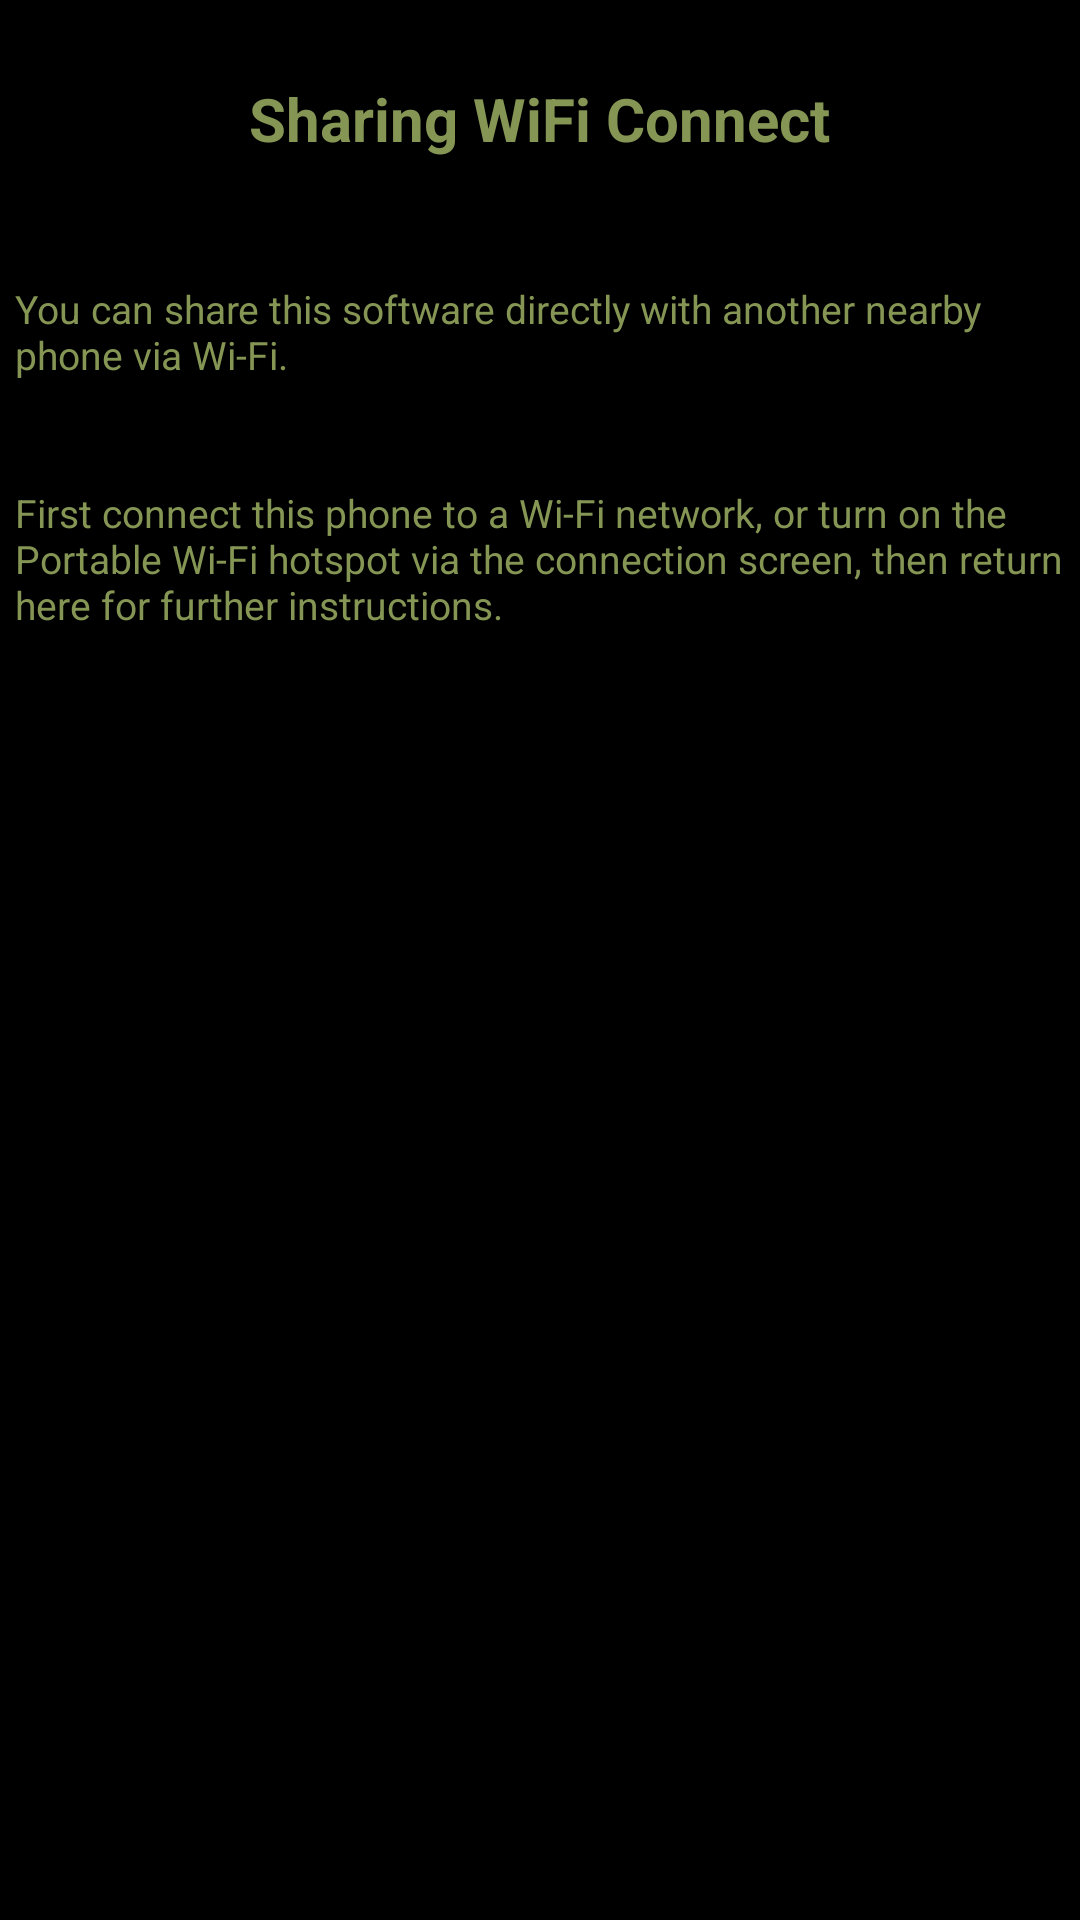

Reconstruct the res/layout file that produces this screen, plus the resources it refers to.
<!-- AndroidManifest.xml: application theme android:Theme.Holo -->
<!-- res/layout/shareus.xml -->
<?xml version="1.0" encoding="utf-8"?>
<RelativeLayout xmlns:android="http://schemas.android.com/apk/res/android"
    android:layout_width="fill_parent"
    android:layout_height="fill_parent" >

    

    

    <TextView
        android:id="@+id/share_us_header"
        style="@style/share_header"
        android:layout_width="wrap_content"
        android:layout_height="wrap_content"
        android:layout_alignParentTop="true"
        android:layout_marginTop="26dp"
        android:text="@string/share_us_header" />

   

     <TextView
        android:id="@+id/share_wifi_instr"
        style="@style/stextleft"
        android:layout_below="@+id/share_us_header"
        android:layout_marginTop="31dp"
        android:text="@string/share_wifi_instr" />
     
    <TextView
        android:id="@+id/share_wifi"
        style="@style/stextleft"
        android:layout_alignLeft="@+id/share_wifi_instr"
        android:layout_below="@+id/share_wifi_instr"
        android:layout_marginTop="25dp"
        android:text="@string/share_wifi_off" />
    
    </RelativeLayout>
<!-- resources referenced by this layout -->
<resources>
  <string name="share_us_button_text">Share CaCo</string>
  <string name="share_us_header"><b>Sharing WiFi Connect</b></string>
  <string name="share_us_text">OR you can share using any other of the sharing methods enabled on your phone (such as Bluetooth).</string>
  <string name="share_us_warning">Please be sure you only share this software if you have obtained it from a trusted software source.</string>
  <string name="share_wifi_instr">You can share this software directly with another nearby phone via Wi-Fi.</string>
  <string name="share_wifi_off">First connect this phone to a Wi-Fi network, or turn on the Portable Wi-Fi hotspot via the connection screen, then return here for further instructions.</string>
  <style name="sbtnrhizome"> 	
   		<item name="android:textSize">12sp</item>
  		<item name="android:layout_marginTop">5dp</item>
  		<item name="android:layout_marginBottom">10dp</item>
  		<item name="android:textColor">@color/white</item>  
  		<item name="android:background">@drawable/button_message</item> 		 		
  		<item name="android:layout_centerHorizontal">true</item>
  		<item name="android:layout_gravity">center</item>		
  		<item name="android:layout_width">150dp</item>
     		<item name="android:layout_height">40dp</item>    
   	</style>
  <style name="share_header" parent="stext">     	
          <item name="android:textStyle">bold</item>
          <item name="android:textSize">20sp</item>
    	</style>
  <style name="stextleft" parent="stext"> 	 
  		<item name="android:layout_alignParentLeft">true</item>
  		<item name="android:layout_marginLeft">5sp</item>
  		<item name="android:gravity">left</item>
    	</style>
  <color name="white">#ffffffff</color>
  <style name="stext" parent="scontent"> 	 
  		<item name="android:textColor">@color/green</item>
     		<item name="android:textSize">13sp</item>
     		<item name="android:background">@color/black</item>
    	</style>
  <style name="scontent" parent="sbody">
  		<item name="android:gravity">center</item>
  		<item name="android:layout_centerInParent">true</item>
          <item name="android:layout_marginBottom">10sp</item>
          <item name="android:layout_marginLeft">5sp</item>
          <item name="android:layout_marginRight">5sp</item>
      </style>
  <color name="green">#859554</color>
  <color name="black">#000000ff</color>
  <style name="sbody">
  	    <item name="android:cacheColorHint">@color/black</item>
  		<item name="android:background">@color/black</item>
  		<item name="android:textColor">@color/white</item>   
  		<item name="android:layout_width">wrap_content</item>
     		<item name="android:layout_height">wrap_content</item>
  	</style>
</resources>
